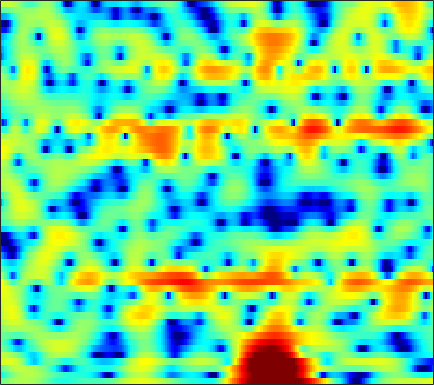

Source data for this figure (header and first rows):
-0.724, -0.42551, -0.041187, 0.32256, 0.57479, 0.87481, 1.1221, 1.2758, 1.4333, 1.5443, 1.6052, 1.6102, 1.5672, 1.4744, 1.3656, 1.1686, 0.9118, 0.68518, 0.33313, -0.069873, -0.51986, -0.89043, -1.4055, -1.9112
-4.771, -3.766, -2.596, -1.601, -0.9581, -0.2248, 0.3823, 0.7599, 1.166, 1.471, 1.685, 1.79, 1.859, 1.851, 1.799, 1.671, 1.481, 1.3, 1.009, 0.6726, 0.2973, -0.004062, -0.4276, -0.8624
-1.891, -1.105, -0.1868, 0.5782, 1.053, 1.556, 1.919, 2.104, 2.243, 2.278, 2.222, 2.131, 1.959, 1.742, 1.56, 1.304, 1.027, 0.8031, 0.4708, 0.0819, -0.3892, -0.8198, -1.519, -2.4
2.581, 2.863, 3.138, 3.285, 3.308, 3.207, 2.941, 2.623, 2.026, 1.208, 0.1328, -0.8645, -2.462, -4.282, -5.594, -6.63, -6.22, -5.237, -3.752, -2.474, -1.537, -1.063, -0.7186, -0.6821
2.093, 2.042, 1.886, 1.628, 1.375, 0.9643, 0.4655, 0.03927, -0.6016, -1.34, -2.198, -2.938, -4.024, -5.12, -5.791, -6.113, -5.567, -4.711, -3.339, -2.01, -0.8686, -0.161, 0.5863, 1.121
-0.01448, -0.4995, -1.312, -2.333, -3.217, -4.5, -5.742, -6.456, -6.878, -6.599, -5.859, -5.186, -4.277, -3.423, -2.827, -2.068, -1.334, -0.7951, -0.09317, 0.5708, 1.174, 1.58, 2.052, 2.434
-0.9874, -1.54, -2.52, -3.858, -5.145, -7.357, -10.2, -12.45, -13.33, -10.83, -7.953, -6.168, -4.275, -2.799, -1.9, -0.9052, -0.09355, 0.4173, 0.9971, 1.478, 1.871, 2.115, 2.384, 2.596
-0.7138, -0.7275, -0.858, -1.103, -1.337, -1.659, -1.931, -2.054, -2.056, -1.86, -1.509, -1.172, -0.6941, -0.2332, 0.08156, 0.4455, 0.7317, 0.8937, 1.04, 1.106, 1.104, 1.063, 0.9729, 0.8583
-0.008996, 0.4055, 0.8214, 1.11, 1.256, 1.376, 1.433, 1.449, 1.444, 1.422, 1.391, 1.362, 1.308, 1.24, 1.172, 1.051, 0.8801, 0.7099, 0.4061, -0.004333, -0.5388, -1.039, -1.845, -2.791
0.8132, 1.424, 2.08, 2.558, 2.803, 2.985, 3.015, 2.95, 2.744, 2.424, 2.015, 1.664, 1.164, 0.671, 0.3287, -0.07294, -0.4151, -0.6443, -0.9721, -1.403, -2.024, -2.68, -3.91, -5.726
1.319, 2.144, 2.983, 3.55, 3.798, 3.908, 3.76, 3.49, 2.9, 2.043, 0.9013, -0.1529, -1.797, -3.577, -4.789, -5.719, -5.517, -4.87, -3.879, -3.071, -2.58, -2.43, -2.493, -2.818
1.713, 2.516, 3.292, 3.753, 3.911, 3.889, 3.586, 3.167, 2.352, 1.201, -0.3493, -1.829, -4.376, -7.855, -11.17, -14.18, -11.21, -8.476, -5.821, -3.997, -2.757, -2.103, -1.499, -1.147
2.569, 2.913, 3.22, 3.345, 3.309, 3.098, 2.7, 2.273, 1.549, 0.637, -0.4185, -1.282, -2.466, -3.55, -4.204, -4.74, -4.815, -4.59, -4.059, -3.393, -2.712, -2.234, -1.7, -1.278
3.607, 3.592, 3.489, 3.288, 3.079, 2.701, 2.229, 1.802, 1.134, 0.3413, -0.5738, -1.341, -2.441, -3.578, -4.395, -5.255, -5.684, -5.651, -5.146, -4.34, -3.449, -2.812, -2.077, -1.502
4.514, 4.209, 3.707, 3.15, 2.733, 2.203, 1.755, 1.454, 1.02, 0.4955, -0.2606, -1.042, -2.47, -4.562, -6.774, -11.34, -18.85, -16.14, -9.59, -5.91, -3.624, -2.484, -1.48, -0.9218
4.626, 3.807, 2.359, 0.55, -0.8907, -2.306, -2.405, -1.676, -0.4498, 0.519, 1.051, 1.146, 0.8705, 0.1941, -0.5413, -1.545, -2.085, -1.961, -1.131, -0.0969, 0.7389, 1.093, 1.144, 0.6727
1.668, 0.5917, -1.391, -4.234, -7.093, -11.16, -9.974, -6.944, -3.682, -1.47, 0.04494, 0.8464, 1.575, 2.029, 2.239, 2.442, 2.603, 2.695, 2.795, 2.805, 2.657, 2.403, 1.788, 0.7896
-1.109, -1.79, -2.763, -3.675, -4.224, -4.575, -4.428, -3.98, -3.092, -2.061, -1.024, -0.2974, 0.5738, 1.308, 1.772, 2.271, 2.624, 2.802, 2.927, 2.9, 2.695, 2.425, 1.88, 1.151
-3.558, -4.311, -5.278, -6.084, -6.503, -6.64, -6.265, -5.672, -4.629, -3.424, -2.181, -1.292, -0.1852, 0.7861, 1.427, 2.141, 2.699, 3.03, 3.324, 3.461, 3.425, 3.275, 2.913, 2.346
-7.436, -8.769, -10.86, -13.4, -15.54, -17.24, -15.07, -12.43, -9.27, -6.714, -4.61, -3.273, -1.751, -0.4737, 0.3481, 1.284, 2.077, 2.571, 3.094, 3.466, 3.69, 3.743, 3.666, 3.395
-11.67, -12.9, -14.67, -16.57, -17.96, -18.68, -16.69, -14.24, -11.17, -8.585, -6.524, -5.231, -3.79, -2.581, -1.775, -0.7882, 0.136, 0.7773, 1.58, 2.283, 2.864, 3.208, 3.526, 3.684
-16.98, -18.91, -19.52, -17.79, -16.01, -13.85, -11.93, -10.61, -9.047, -7.711, -6.699, -6.145, -5.652, -5.279, -4.957, -4.265, -3.228, -2.261, -0.8619, 0.4723, 1.631, 2.365, 3.145, 3.716
-15.45, -17.18, -17.2, -14.35, -12.17, -9.755, -7.937, -6.919, -5.946, -5.435, -5.45, -5.867, -7.115, -9.52, -12.48, -16.21, -11.34, -7.411, -3.696, -1.102, 0.7894, 1.87, 2.969, 3.755
-6.354, -6.198, -5.782, -5.118, -4.471, -3.609, -2.844, -2.382, -1.979, -1.887, -2.137, -2.578, -3.521, -4.808, -5.767, -6.218, -5.234, -3.866, -1.968, -0.344, 0.9172, 1.662, 2.426, 2.985
-2.338, -1.998, -1.487, -0.9561, -0.5403, -0.02144, 0.441, 0.7182, 0.9657, 1.061, 1.006, 0.8697, 0.5913, 0.282, 0.06963, -0.1067, -0.1547, -0.0985, 0.004234, 0.09333, 0.1158, 0.09114, 0.03419, -0.004653
-1.471, -0.9873, -0.2897, 0.415, 0.8998, 1.494, 1.997, 2.296, 2.581, 2.741, 2.767, 2.705, 2.526, 2.252, 1.989, 1.544, 1.012, 0.5268, -0.2734, -1.282, -2.528, -3.622, -5.183, -6.446
-3.437, -2.414, -1.057, 0.1759, 0.9842, 1.884, 2.57, 2.96, 3.321, 3.51, 3.538, 3.465, 3.249, 2.893, 2.54, 1.944, 1.175, 0.4497, -0.7494, -2.344, -4.517, -6.736, -11.13, -19.73
-8.035, -5.093, -2.325, -0.3629, 0.7591, 1.888, 2.678, 3.083, 3.409, 3.515, 3.441, 3.283, 2.954, 2.519, 2.134, 1.563, 0.898, 0.3418, -0.5192, -1.546, -2.76, -3.771, -5.127, -6.253
-3.784, -2.368, -0.6869, 0.6944, 1.504, 2.301, 2.81, 3.01, 3.047, 2.851, 2.44, 2.014, 1.33, 0.6078, 0.09091, -0.4656, -0.8255, -0.9704, -1.084, -1.155, -1.274, -1.407, -1.619, -1.871
0.5053, 0.9895, 1.627, 2.178, 2.5, 2.762, 2.81, 2.694, 2.312, 1.649, 0.6615, -0.3165, -1.964, -3.99, -5.587, -7.059, -6.688, -5.546, -3.834, -2.397, -1.33, -0.7442, -0.2123, 0.1077
1.633, 1.888, 2.164, 2.312, 2.337, 2.25, 1.993, 1.68, 1.085, 0.2296, -0.9421, -2.104, -4.186, -7.184, -10.36, -15.23, -12.57, -8.943, -5.47, -3.154, -1.536, -0.6374, 0.24, 0.8322
1.212, 1.376, 1.429, 1.322, 1.139, 0.7926, 0.3628, -1.3273e-05, -0.523, -1.08, -1.7, -2.212, -2.958, -3.696, -4.135, -4.39, -4.083, -3.545, -2.591, -1.594, -0.6847, -0.09681, 0.5652, 1.054
1.105, 1.131, 0.8737, 0.3553, -0.1948, -1.099, -2.03, -2.618, -3.098, -3.136, -2.885, -2.61, -2.246, -1.935, -1.72, -1.433, -1.134, -0.873, -0.496, -0.08896, 0.3152, 0.6023, 0.9464, 1.247
2.409, 2.245, 1.653, 0.5613, -0.6553, -2.953, -6.343, -9.639, -11.86, -8.382, -5.069, -3.325, -1.707, -0.6746, -0.1702, 0.2659, 0.4663, 0.5371, 0.5506, 0.5481, 0.5917, 0.666, 0.8053, 1.017
4.252, 4.06, 3.501, 2.496, 1.441, -0.4148, -2.738, -4.457, -5.402, -4.108, -2.206, -0.9762, 0.1949, 0.8734, 1.104, 1.042, 0.6625, 0.1593, -0.6879, -1.607, -2.279, -2.432, -2.11, -1.53
4.323, 4.261, 3.976, 3.518, 3.09, 2.444, 1.809, 1.41, 1.093, 1.025, 1.157, 1.268, 1.325, 1.194, 0.9037, 0.1701, -1.045, -2.38, -4.982, -9.053, -15.9, -17.4, -10.91, -7.211
3.194, 3.197, 3.135, 3.048, 2.935, 2.757, 2.551, 2.389, 2.181, 1.974, 1.782, 1.617, 1.368, 1.013, 0.6309, -0.06188, -1.131, -2.172, -3.972, -6.047, -7.898, -8.438, -7.877, -6.885
1.391, 1.335, 1.464, 1.703, 1.909, 2.13, 2.22, 2.182, 1.967, 1.641, 1.249, 1.025, 0.8606, 0.8278, 0.8424, 0.8129, 0.645, 0.349, -0.1992, -0.9483, -1.772, -2.424, -3.302, -4.261
-3.114, -3.877, -3.246, -1.417, -0.05686, 1.244, 1.879, 1.908, 1.363, 0.1623, -1.55, -2.752, -3.01, -1.419, 0.07438, 1.676, 2.771, 3.235, 3.44, 3.214, 2.586, 1.81, 0.2856, -2.038
-9.354, -12.72, -10.17, -5.417, -3.021, -1.04, -0.08342, 0.02335, -0.5899, -2.256, -5.28, -8.597, -9.633, -4.812, -1.942, 0.718, 2.374, 3.164, 3.729, 3.846, 3.56, 3.103, 2.172, 0.9117
-5.463, -5.298, -4.632, -3.713, -2.935, -2.067, -1.475, -1.236, -1.208, -1.454, -1.785, -1.9, -1.722, -1.089, -0.4529, 0.4407, 1.192, 1.634, 2, 2.145, 2.07, 1.923, 1.593, 1.225
-4.628, -3.982, -3.226, -2.504, -2.013, -1.42, -0.9479, -0.6683, -0.4075, -0.2246, -0.08952, 0.008958, 0.1765, 0.3883, 0.5783, 0.8032, 1, 1.104, 1.179, 1.164, 1.08, 0.9694, 0.8058, 0.6345
-3.527, -2.783, -1.966, -1.25, -0.7986, -0.2725, 0.1654, 0.4279, 0.7125, 0.9312, 1.091, 1.166, 1.228, 1.232, 1.202, 1.119, 0.9822, 0.835, 0.6076, 0.3463, 0.08524, -0.1127, -0.3342, -0.522
-1.663, -1.118, -0.4505, 0.1025, 0.4762, 0.9028, 1.271, 1.507, 1.771, 1.955, 2.06, 2.084, 2.022, 1.853, 1.64, 1.272, 0.782, 0.3558, -0.29, -0.9616, -1.612, -2.02, -2.451, -2.684
0.1941, 0.4735, 0.8168, 1.108, 1.327, 1.62, 1.919, 2.155, 2.449, 2.689, 2.827, 2.851, 2.735, 2.436, 2.077, 1.389, 0.4683, -0.373, -1.699, -3.219, -4.837, -5.943, -6.961, -7.116
1.319, 1.306, 1.166, 1.032, 0.9472, 0.996, 1.288, 1.659, 2.269, 2.891, 3.374, 3.579, 3.615, 3.325, 2.896, 1.975, 0.6848, -0.5883, -2.7, -5.446, -9.212, -13.35, -23.13, -18.18
1.272, 0.8827, 0.02971, -1.262, -2.488, -3.898, -3.558, -2.052, 0.3184, 2.277, 3.666, 4.322, 4.732, 4.628, 4.213, 3.252, 1.761, 0.3245, -2.023, -4.754, -7.54, -9.334, -10.6, -9.929
-0.9678, -1.213, -1.927, -3.594, -5.674, -9.927, -9.513, -5.367, -1.058, 1.766, 3.566, 4.424, 5.002, 5.017, 4.654, 3.717, 2.167, 0.5796, -2.241, -6.212, -11.95, -16.74, -12.91, -8.288
-6.179, -5.111, -4.051, -3.424, -3.062, -2.528, -1.643, -0.7574, 0.605, 1.878, 2.87, 3.396, 3.755, 3.727, 3.444, 2.713, 1.602, 0.4615, -1.424, -3.671, -5.877, -6.785, -6.302, -4.532
-10.49, -8.152, -5.947, -4.194, -3.183, -1.982, -0.9408, -0.2338, 0.6314, 1.334, 1.869, 2.13, 2.273, 2.18, 1.986, 1.532, 0.9472, 0.441, -0.2686, -0.8935, -1.289, -1.435, -1.284, -0.8783
-8.545, -7.261, -5.616, -4.132, -3.142, -1.978, -0.9837, -0.3384, 0.3553, 0.8655, 1.174, 1.258, 1.194, 0.9402, 0.6508, 0.2084, -0.2455, -0.4883, -0.6606, -0.6386, -0.4306, -0.1756, 0.252, 0.6873
-6.818, -5.999, -4.877, -3.749, -2.873, -1.792, -0.8058, -0.1676, 0.489, 0.925, 1.078, 0.9982, 0.6104, -0.1008, -0.8583, -2.04, -3.2, -3.754, -3.624, -2.648, -1.359, -0.3819, 0.7109, 1.592
-7.702, -7.119, -6.134, -4.926, -3.911, -2.505, -1.2, -0.3559, 0.5414, 1.108, 1.31, 1.2, 0.6381, -0.4967, -1.839, -4.642, -9.732, -18.53, -14.78, -6.57, -2.597, -0.6587, 1.158, 2.386
-12.47, -13.07, -12.9, -10.73, -8.443, -5.556, -3.221, -1.846, -0.4335, 0.4994, 1.014, 1.129, 0.936, 0.3391, -0.3495, -1.548, -2.766, -3.328, -3.07, -1.81, -0.29, 0.7582, 1.899, 2.693
-14.55, -17.06, -20.24, -15.18, -11.06, -7.08, -4.301, -2.752, -1.21, -0.1292, 0.5752, 0.8918, 1.09, 1.087, 0.9959, 0.8228, 0.7006, 0.6774, 0.8053, 1.11, 1.518, 1.817, 2.146, 2.336
-7.6, -7.514, -7.073, -6.108, -5.124, -3.696, -2.373, -1.504, -0.5763, 0.1271, 0.623, 0.8861, 1.122, 1.274, 1.349, 1.444, 1.532, 1.617, 1.742, 1.858, 1.949, 1.965, 1.89, 1.685
-1.865, -1.639, -1.328, -0.9431, -0.6351, -0.2433, 0.1019, 0.3065, 0.4877, 0.566, 0.5642, 0.5458, 0.5256, 0.5504, 0.6207, 0.781, 0.9988, 1.192, 1.438, 1.62, 1.683, 1.643, 1.431, 0.9974
2.298, 2.404, 2.474, 2.444, 2.352, 2.126, 1.771, 1.4, 0.7929, 0.05427, -0.7478, -1.338, -1.973, -2.289, -2.244, -1.856, -1.194, -0.6568, 0.02419, 0.5806, 0.9293, 1.034, 0.9322, 0.5012
